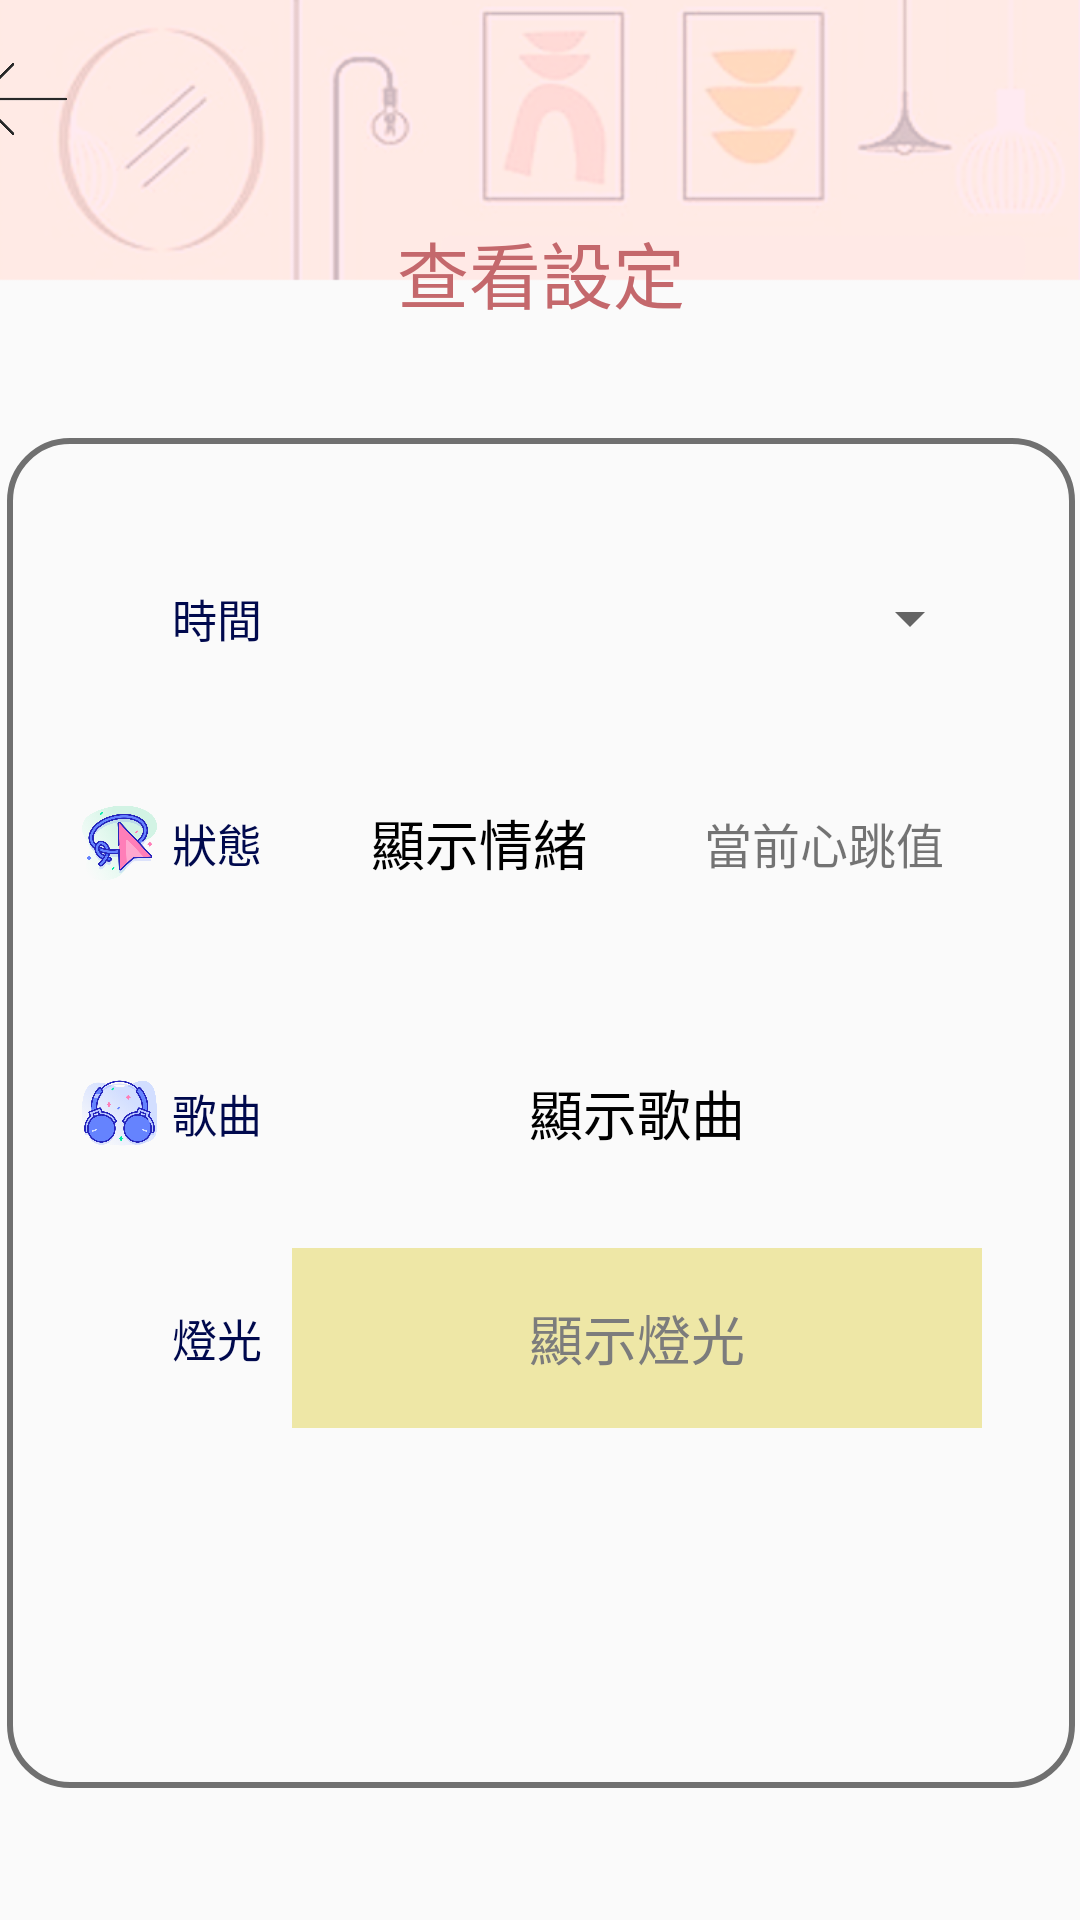

This screen was rendered from an Android layout file. Write that file and the resources it references.
<!-- AndroidManifest.xml: application theme AppTheme -->
<!-- res/layout/activity_hrsetting.xml -->
<?xml version="1.0" encoding="utf-8"?>

<android.support.constraint.ConstraintLayout xmlns:android="http://schemas.android.com/apk/res/android"
    xmlns:app="http://schemas.android.com/apk/res-auto"
    xmlns:tools="http://schemas.android.com/tools"
    android:layout_width="match_parent"
    android:layout_height="match_parent"
    android:background="@drawable/page_bg"
    tools:context=".HrSettingActivity">

    <LinearLayout
        android:id="@+id/linearLayout4"
        android:layout_width="376dp"
        android:layout_height="115dp"
        android:layout_marginStart="8dp"
        android:layout_marginTop="8dp"
        android:layout_marginEnd="8dp"
        android:orientation="vertical"
        app:layout_constraintEnd_toEndOf="parent"
        app:layout_constraintStart_toStartOf="parent"
        app:layout_constraintTop_toTopOf="parent">

        <LinearLayout
            android:layout_width="match_parent"
            android:layout_height="50dp"
            android:orientation="horizontal">

            <ImageButton
                android:id="@+id/imageButton17"
                android:layout_width="30dp"
                android:layout_height="match_parent"
                android:background="#00FFFFFF"
                android:scaleType="fitCenter"
                android:src="@drawable/back_icon" />

            <TextView
                android:id="@+id/textView29"
                android:layout_width="wrap_content"
                android:layout_height="match_parent"
                android:layout_weight="4"
                android:gravity="center"
                android:textColor="#DEFAFF"
                android:textSize="24sp" />

        </LinearLayout>

        <TextView
            android:id="@+id/textView37"
            android:layout_width="match_parent"
            android:layout_height="wrap_content"
            android:layout_weight="4"
            android:gravity="center"
            android:text="查看設定"
            android:textColor="#C4686C"
            android:textSize="24sp" />


    </LinearLayout>

    <LinearLayout
        android:layout_width="376dp"
        android:layout_height="600dp"
        android:layout_marginStart="8dp"
        android:layout_marginTop="8dp"
        android:layout_marginEnd="8dp"
        android:orientation="vertical"
        app:layout_constraintEnd_toEndOf="parent"
        app:layout_constraintStart_toStartOf="parent"
        app:layout_constraintTop_toBottomOf="@+id/linearLayout4">

        <LinearLayout
            android:layout_width="match_parent"
            android:layout_height="450dp"
            android:layout_marginLeft="10dp"
            android:layout_marginTop="15dp"
            android:layout_marginRight="10dp"
            android:background="@drawable/example5"
            android:orientation="vertical">

            <LinearLayout
                android:layout_width="match_parent"
                android:layout_height="60dp"
                android:layout_marginTop="20dp"
                android:orientation="horizontal">

                <ImageView
                    android:id="@+id/imageView15"
                    android:layout_width="25dp"
                    android:layout_height="wrap_content"
                    android:layout_marginLeft="15dp"
                    android:layout_marginRight="5dp"
                    android:src="@drawable/setting_icon1" />

                <TextView
                    android:id="@+id/textView48"
                    android:layout_width="40dp"
                    android:layout_height="match_parent"
                    android:gravity="center|left"
                    android:text="時間"
                    android:textColor="#00094D"
                    android:textSize="15sp" />

                <Spinner
                    android:id="@+id/spinner2"
                    android:layout_width="230dp"
                    android:layout_height="match_parent"
                    android:layout_marginRight="18dp" />
            </LinearLayout>

            <LinearLayout
                android:layout_width="match_parent"
                android:layout_height="60dp"
                android:layout_marginTop="15dp"
                android:orientation="horizontal">

                <ImageView
                    android:id="@+id/imageView16"
                    android:layout_width="25dp"
                    android:layout_height="wrap_content"
                    android:layout_marginLeft="15dp"
                    android:layout_marginRight="5dp"
                    android:src="@drawable/setting_icon2" />

                <TextView
                    android:id="@+id/textView57"
                    android:layout_width="40dp"
                    android:layout_height="match_parent"
                    android:gravity="center|left"
                    android:text="狀態"
                    android:textColor="#00094D"
                    android:textSize="15sp" />

                <TextView
                    android:id="@+id/textView58"
                    android:layout_width="125dp"
                    android:layout_height="match_parent"
                    android:gravity="center"
                    android:text="顯示情緒"
                    android:textColor="#000000"
                    android:textSize="18sp" />

                <TextView
                    android:id="@+id/textView59"
                    android:layout_width="105dp"
                    android:layout_height="match_parent"
                    android:layout_marginRight="18dp"
                    android:gravity="center"
                    android:text="當前心跳值"
                    android:textSize="16sp" />
            </LinearLayout>

            <LinearLayout
                android:layout_width="match_parent"
                android:layout_height="0dp"
                android:layout_marginTop="15dp"
                android:orientation="horizontal">

                <ImageView
                    android:id="@+id/imageView17"
                    android:layout_width="25dp"
                    android:layout_height="wrap_content"
                    android:layout_marginLeft="15dp"
                    android:layout_marginRight="5dp"
                    android:src="@drawable/setting_icon3" />

                <TextView
                    android:id="@+id/textView60"
                    android:layout_width="40dp"
                    android:layout_height="match_parent"
                    android:gravity="center|left"
                    android:text="類別"
                    android:textColor="#00094D"
                    android:textSize="15sp" />

                <TextView
                    android:id="@+id/textView61"
                    android:layout_width="125dp"
                    android:layout_height="match_parent"
                    android:gravity="center"
                    android:text="顯示類別"
                    android:textColor="#000000"
                    android:textSize="18sp" />

                <TextView
                    android:id="@+id/textView62"
                    android:layout_width="105dp"
                    android:layout_height="match_parent"
                    android:layout_marginRight="18dp"
                    android:gravity="center|left|center_vertical"
                    android:text="　歌單　"
                    android:textSize="16sp" />
            </LinearLayout>

            <LinearLayout
                android:layout_width="match_parent"
                android:layout_height="60dp"
                android:layout_marginTop="15dp"
                android:orientation="horizontal">

                <ImageView
                    android:id="@+id/imageView18"
                    android:layout_width="25dp"
                    android:layout_height="wrap_content"
                    android:layout_marginLeft="15dp"
                    android:layout_marginRight="5dp"
                    android:src="@drawable/setting_icon4" />

                <TextView
                    android:id="@+id/textView63"
                    android:layout_width="40dp"
                    android:layout_height="match_parent"
                    android:gravity="center|left"
                    android:text="歌曲"
                    android:textColor="#00094D"
                    android:textSize="15sp" />

                <TextView
                    android:id="@+id/textView64"
                    android:layout_width="230dp"
                    android:layout_height="match_parent"
                    android:layout_marginRight="18dp"
                    android:gravity="center"
                    android:text="顯示歌曲"
                    android:textColor="#000000"
                    android:textSize="18sp" />
            </LinearLayout>

            <LinearLayout
                android:layout_width="match_parent"
                android:layout_height="60dp"
                android:layout_marginTop="15dp"
                android:orientation="horizontal">

                <ImageView
                    android:id="@+id/imageView19"
                    android:layout_width="25dp"
                    android:layout_height="wrap_content"
                    android:layout_marginLeft="15dp"
                    android:layout_marginRight="5dp"
                    android:src="@drawable/setting_icon5" />

                <TextView
                    android:id="@+id/textView65"
                    android:layout_width="40dp"
                    android:layout_height="match_parent"
                    android:gravity="center|left"
                    android:text="燈光"
                    android:textColor="#00094D"
                    android:textSize="15sp" />

                <TextView
                    android:id="@+id/textView66"
                    android:layout_width="230dp"
                    android:layout_height="match_parent"
                    android:layout_marginRight="18dp"
                    android:background="#EEE7A6"
                    android:gravity="center"
                    android:text="顯示燈光"
                    android:textColor="#7C7C7C"
                    android:textSize="18sp" />

            </LinearLayout>

            <LinearLayout
                android:layout_width="match_parent"
                android:layout_height="40dp"
                android:layout_marginTop="15dp"
                android:orientation="horizontal">

                <TextView
                    android:id="@+id/textView67"
                    android:layout_width="60dp"
                    android:layout_height="match_parent"
                    android:gravity="center"
                    android:text="開始"
                    android:textColor="#0000094D"
                    android:textSize="16sp" />

                <TextView
                    android:id="@+id/textView68"
                    android:layout_width="120dp"
                    android:layout_height="match_parent"
                    android:gravity="center"
                    android:text="顯示日期"
                    android:textColor="#00000000"
                    android:textSize="16sp" />

                <TextView
                    android:id="@+id/textView69"
                    android:layout_width="100dp"
                    android:layout_height="match_parent"
                    android:layout_marginRight="18dp"
                    android:gravity="center"
                    android:text="顯示時間"
                    android:textColor="#00000000"
                    android:textSize="16sp" />
            </LinearLayout>
        </LinearLayout>
    </LinearLayout>
</android.support.constraint.ConstraintLayout>
<!-- resources referenced by this layout -->
<resources>
  <!-- drawable back_icon: png bitmap (drawable, 10631 bytes) -->
  <!-- drawable example5 (drawable) -->
  <?xml version="1.0" encoding="utf-8"?>
  
  <selector xmlns:android="http://schemas.android.com/apk/res/android">
      <item>
          <shape>
              
              <gradient
                  android:startColor="#00C0C0C0"
                  android:centerColor="#00C0C0C0"
                  android:endColor="#00C0C0C0"
                  android:angle="270" />
  
              
              <stroke
                  android:width="2dp"
                  android:color="#707070" />
  
              
              <corners android:radius="20dp" />
  
              <padding
                  android:left="10dp"
                  android:top="10dp"
                  android:right="10dp"
                  android:bottom="10dp" />
          </shape>
      </item>
  </selector>
  <!-- drawable page_bg: png bitmap (drawable, 79797 bytes) -->
  <!-- drawable setting_icon2: png bitmap (drawable-v24, 116618 bytes) -->
  <!-- drawable setting_icon3: png bitmap (drawable-v24, 98528 bytes) -->
  <!-- drawable setting_icon4: png bitmap (drawable-v24, 103068 bytes) -->
  <style name="AppTheme" parent="Theme.AppCompat.Light.DarkActionBar">
          
          
          <item name="colorAccent">@color/colorAccent</item>
      </style>
  <!-- not gathered from this repository: default colours our renderer supplied (Android Studio template values) -->
  <color name="colorAccent">#FF03DAC5</color>
</resources>
